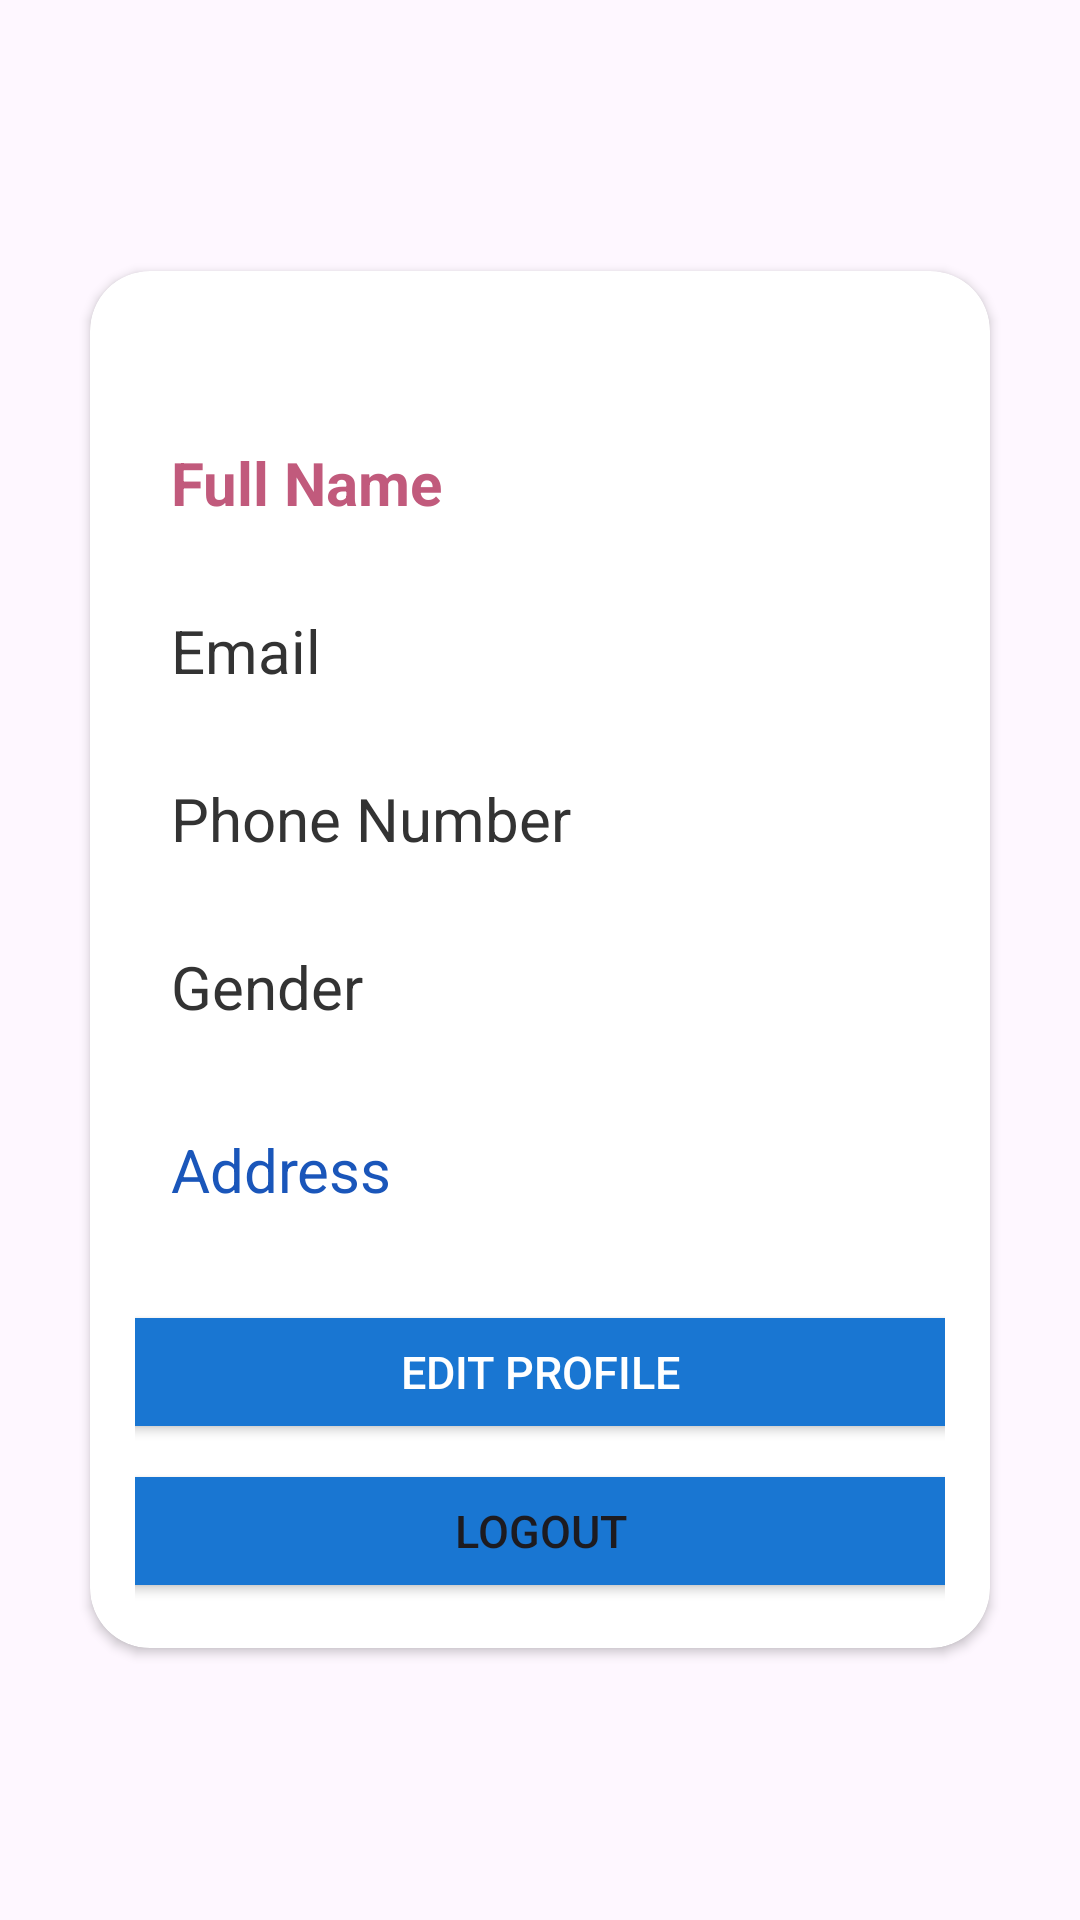

Here is an Android app screen rendered from its layout file. Give the layout XML and the strings, colors and styles it references.
<!-- AndroidManifest.xml: application theme Theme.PracticeApp -->
<!-- res/layout/activity_profile.xml -->
<?xml version="1.0" encoding="utf-8"?>
<LinearLayout xmlns:android="http://schemas.android.com/apk/res/android"
    android:layout_width="match_parent"
    android:layout_height="match_parent"
    xmlns:tools="http://schemas.android.com/tools"
    xmlns:app="http://schemas.android.com/apk/res-auto"
    tools:context=".ProfileActivity"
    android:background="@drawable/gradient2_bg"
    android:fillViewport="true">

    <androidx.cardview.widget.CardView
        android:layout_width="wrap_content"
        android:layout_height="wrap_content"
        android:elevation="40dp"
        android:layout_gravity="center"
        android:layout_marginLeft="30dp"
        android:layout_marginRight="30dp"
        android:layout_marginTop="0dp"
        app:cardCornerRadius="20dp"
        >

        <LinearLayout
            android:layout_width="match_parent"
            android:layout_height="wrap_content"
            android:orientation="vertical"
            style="@style/EditTextStyle"

            android:padding="15dp">

            
            <ImageView
                android:id="@+id/ivProfileImage"
                android:layout_width="wrap_content"
                android:layout_height="wrap_content"
                android:layout_gravity="center"
                android:layout_marginTop="20dp"

                android:scaleType="centerCrop" />

            
            <TextView
                android:id="@+id/tvFullName"
                android:layout_width="match_parent"
                android:layout_height="wrap_content"
                android:layout_marginTop="10dp"
                android:paddingTop="10dp"
                android:text="Full Name"
                style="@style/EditTextStyle"
                android:textSize="20sp"
              android:textColor="#C15A7C"
                android:textStyle="bold" />

            
            <TextView
                android:id="@+id/tvEmail"
                android:layout_width="match_parent"
                android:layout_height="wrap_content"
                android:layout_marginTop="5dp"
                android:paddingTop="10dp"
                style="@style/EditTextStyle"
                android:text="Email"
                android:textSize="20sp" />

            
            <TextView
                android:id="@+id/tvPhoneNumber"
                android:layout_width="match_parent"
                android:layout_height="wrap_content"
                android:layout_marginTop="5dp"
                android:paddingTop="10dp"
                style="@style/EditTextStyle"
                android:text="Phone Number"

                android:textSize="20sp" />

            
            <TextView
                android:id="@+id/tvGender"
                android:layout_width="match_parent"
                android:layout_height="wrap_content"
                android:layout_marginTop="5dp"
                android:paddingTop="10dp"
                android:text="Gender"
                style="@style/EditTextStyle"

                android:textSize="20sp" />



            <TextView
                android:id="@+id/tvAddress"
                android:layout_width="match_parent"
                android:layout_height="wrap_content"
                android:text="Address"
                android:textSize="20sp"
                android:textColor="#1A56BA"
                android:layout_marginTop="10dp"
                style="@style/EditTextStyle"
                android:layout_marginBottom="8dp"/>



            
            <Button
                android:id="@+id/btnEditProfile"
                android:layout_width="300dp"
                android:layout_height="wrap_content"
                android:layout_gravity="center"
                android:layout_marginTop="10dp"
                android:fontFamily="sans-serif-medium"
                android:text="Edit Profile"
                android:backgroundTint="@color/blue_70"
                android:textSize="15dp"
                android:textColor="@android:color/white"
                />

            <Button
                android:id="@+id/logoutBtn"
                android:layout_width="300dp"
                android:layout_height="wrap_content"
                android:layout_gravity="center"
                android:layout_marginTop="5dp"
                android:backgroundTint="@color/blue_70"
                android:fontFamily="sans-serif-medium"
                android:text="Logout"
                android:textSize="15dp" />

        </LinearLayout>

    </androidx.cardview.widget.CardView>


</LinearLayout>











































































































<!-- resources referenced by this layout -->
<resources>
  <color name="black">#FF000000</color>
  <color name="blue_70">#1976D2</color>
  <style name="EditTextStyle">
          <item name="android:layout_width">match_parent</item>
          <item name="android:layout_height">wrap_content</item>
          <item name="android:minHeight">48dp</item>
          <item name="android:background">@drawable/edittext_bg</item>
          <item name="android:padding">12dp</item>
          <item name="android:textSize">16sp</item>
          <item name="android:textColor">#333333</item>
      </style>
  <style name="Theme.PracticeApp" parent="Base.Theme.PracticeApp" />
  <style name="Base.Theme.PracticeApp" parent="Theme.Material3.Light.NoActionBar">
          
          <item name="android:forceDarkAllowed">false</item>
      </style>
</resources>
